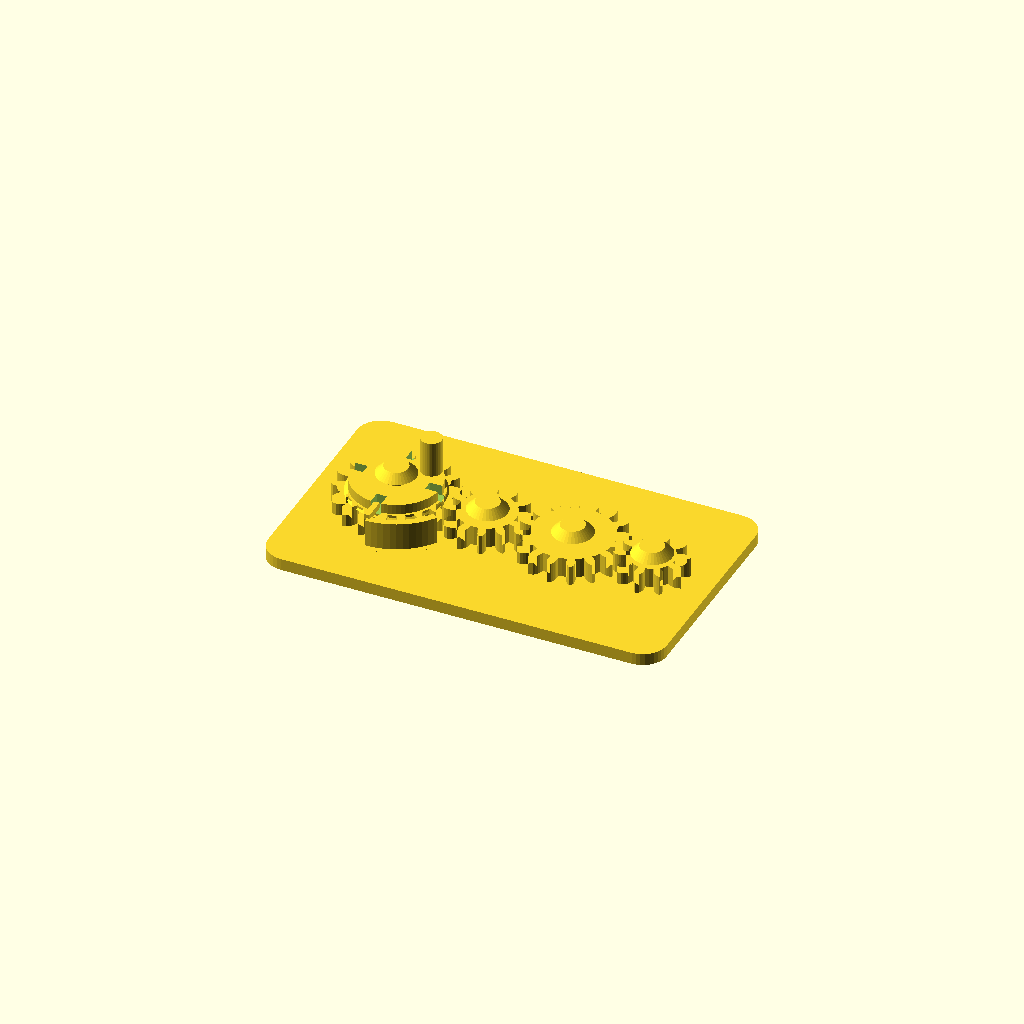
Cell 1 — every parameter at its default value.
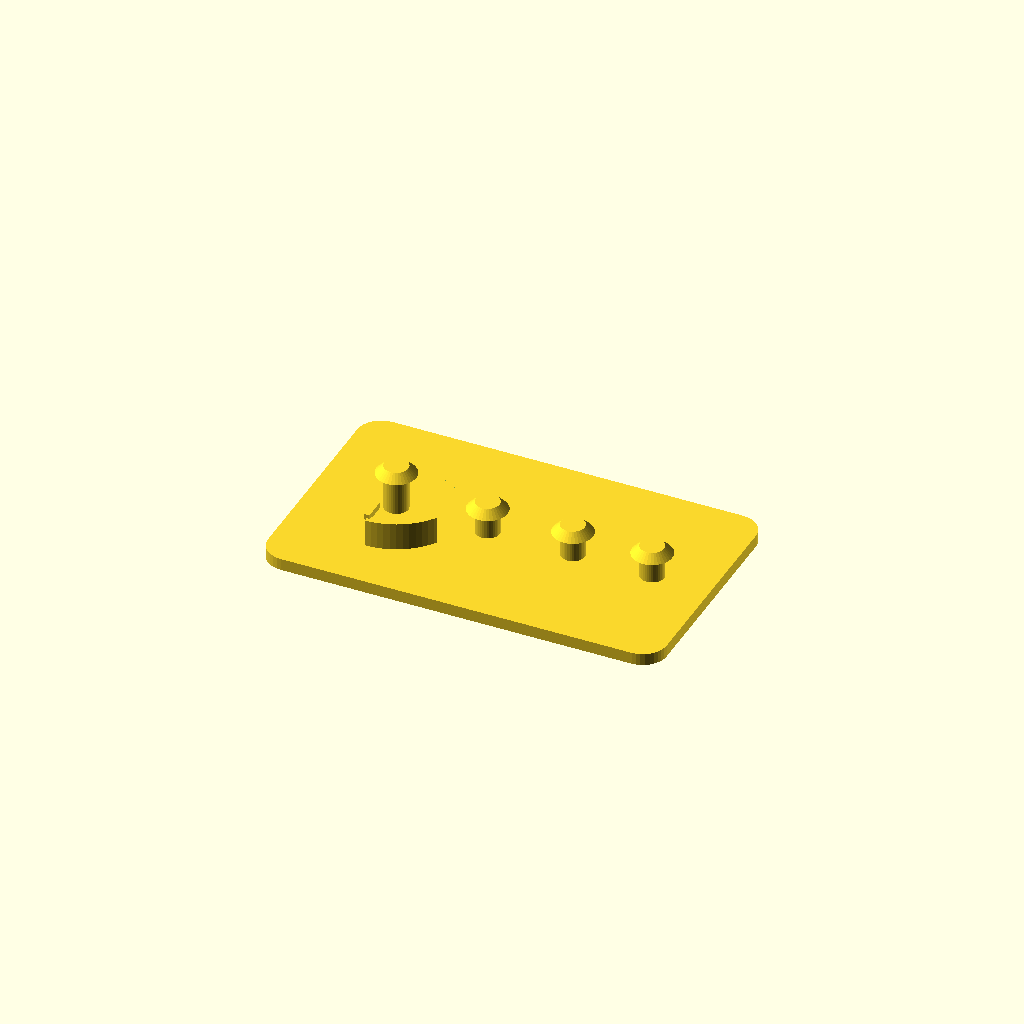
Cell 2: part = "base" (everything else at default).
One fixed orthographic camera (rotation 55°, 0°, 25°; colour scheme Cornfield) for every cell.
OpenSCAD source file results/showcase/crank_gear_train/20261103T181440Z/workspace/model.scad:
// Crank gear train, printed in place. PLA, Bambu Lab A1, 0.4 mm nozzle.
// Four meshing spur gears on capped fixed pins, on a 100 x 60 mm base.
// Gear 1 carries a crank peg and a notched detent flange; a flexible leaf
// on the base clicks into the flange notches every quarter turn.
//
// Print-in-place clearances used throughout (mm):
//   gear bore / pin        0.4 radial
//   gear underside / plate 0.6 vertical
//   cap underside / gear   0.6 vertical
//   detent wall / gear tip 0.6
//   gear mesh              extra centre distance 0.4 + tooth thinning 0.4
part = "assembly"; // ["assembly", "base", "gear1", "gear2", "gear3", "gear4"]

cadverify_only = "";
module instance(name, part, unit = 1) {
    echo(cadverify_instance = [name, part, unit]);
    if (cadverify_only == "" || cadverify_only == name) children();
}

/* [Gear geometry] */
mod = 1.5;                    // gear module
press_deg = 20;               // pressure angle
gear_h = 5;                   // gear thickness
backlash = 0.4;               // circumferential tooth thinning
extra_centre = 0.4;           // extra centre distance per mesh
z1 = 18; z2 = 12; z3 = 16; z4 = 10;
function pitch_r(z) = mod * z / 2;
r1 = pitch_r(z1); r2 = pitch_r(z2); r3 = pitch_r(z3); r4 = pitch_r(z4);

// centres, in assembly coordinates
y_c = 30;
x1 = 21;
x2 = x1 + r1 + r2 + extra_centre;          // 43.9
x3 = x2 + r2 + r3 + extra_centre;          // 65.3
x4 = x3 + r3 + r4 + extra_centre;          // 85.2
centres = [[x1, y_c], [x2, y_c], [x3, y_c], [x4, y_c]];

base_w = 100; base_d = 60; plate_h = 3;
gear_z = plate_h + 0.6;                    // underside of every gear: 3.6
pin_r = 3; bore_r = 3.4;                   // 0.4 radial clearance
cap_r = 5; cap_h = 2;
// cap underside is 0.6 above the top of the thing it retains
cap1_bot = gear_z + gear_h + 3.2 + 0.6;    // gear1 flange top + 0.6 = 12.4
cap_bot  = gear_z + gear_h + 0.6;          // plain gears: 9.2

/* ---------- involute gear outline ---------- */
function inv(a) = tan(a * 180 / PI) - a;   // a in radians
function pol(r, a) = [r * cos(a * 180 / PI), r * sin(a * 180 / PI)];
function rot2(p, a_deg) = [p[0] * cos(a_deg) - p[1] * sin(a_deg),
                           p[0] * sin(a_deg) + p[1] * cos(a_deg)];

function half_ang(z, r, rb, rp) =
    let(pa = press_deg * PI / 180,
        ar = acos(rb / r) * PI / 180,
        hp = PI / (2 * z) - backlash / (2 * rp))
    hp + inv(pa) - inv(ar);

function tooth_pts(z) =
    let(rp = pitch_r(z), rb = rp * cos(press_deg), rt = rp + mod,
        rr = rp - 1.25 * mod, pitch_a = 2 * PI / z,
        rs = max(rb, rr), steps = 4,
        ha_root = half_ang(z, rs, rb, rp))
    concat(
        // root arc to involute start, flank up, tip point, flank down
        [pol(rr, -pitch_a / 2), pol(rr, -ha_root)],
        [for (i = [1 : steps]) let(r = rs + (rt - rs) * i / steps)
             pol(r, -half_ang(z, r, rb, rp))],
        [for (i = [steps - 1 : -1 : 0]) let(r = rs + (rt - rs) * i / steps)
             pol(r, half_ang(z, r, rb, rp))],
        [pol(rr, ha_root)]);

function gear_pts(z) =
    [for (i = [0 : z - 1]) for (p = tooth_pts(z)) rot2(p, i * 360 / z)];

module gear_solid(z) {
    linear_extrude(height = gear_h) polygon(points = gear_pts(z));
}
module gear_plain(z) {
    difference() {
        gear_solid(z);
        translate([0, 0, -1]) cylinder(r = bore_r, h = gear_h + 2, $fn = 48);
    }
}

/* ---------- the parts, each in its own print orientation ---------- */
// base: plate on the bed, pins standing up. Origin at a plate corner.
module base() {
    // rounded plate
    hull() for (cx = [6, base_w - 6], cy = [6, base_d - 6])
        translate([cx, cy, 0]) cylinder(r = 6, h = plate_h, $fn = 36);
    // fixed pins with retaining caps (caps 45 deg conical: no support needed)
    for (i = [0 : 3]) {
        c = centres[i];
        bot = (i == 0) ? cap1_bot : cap_bot;
        translate([c[0], c[1], 0]) cylinder(r = pin_r, h = bot + cap_h, $fn = 36);
        translate([c[0], c[1], bot]) cylinder(r1 = cap_r, r2 = pin_r, h = cap_h, $fn = 36);
    }
    // Flexible detent: an arc wall south-east of gear 1, inner radius
    // 15.6 (0.6 clear of the gear-1 tip circle), standing on the plate
    // up to flange height. A short arm at its south end reaches north
    // at flange height and carries the bump. The wall flexes radially.
    intersection() {
        difference() {
            translate([x1, y_c, plate_h]) cylinder(r = 17, h = 6.9, $fn = 72);
            translate([x1, y_c, plate_h - 1]) cylinder(r = 15.2, h = 8.9, $fn = 72);
        }
        translate([0, 0, plate_h]) linear_extrude(height = 6.9)
            polygon(points = [[x1, y_c],
                              [x1 + 20 * cos(-90), y_c + 20 * sin(-90)],
                              [x1 + 20 * cos(-32), y_c + 20 * sin(-32)]]);
    }
    // arm at flange height, from the wall (y 14) north to the rim (y 19.4)
    translate([x1 - 0.7, 14, 9.4]) cube([1.4, 5.4, 1.5]);
    // bump: half-round knob centred on the flange rim (radius 11 south),
    // protruding north of the rim line into a notch when one aligns
    translate([x1, y_c - 11, 9.4]) cylinder(r = 0.65, h = 1.5, $fn = 24);
}

// gear 1: gear + detent flange (with 4 notches) + crank peg. Centre origin.
module gear1() {
    difference() {
        union() {
            gear_solid(z1);
            // detent flange (r 11, clear of gear 2) on the gear top,
            // with a 45 deg conical lead-in from the gear OD
            translate([0, 0, gear_h]) cylinder(r = 11, h = 2.5, $fn = 72);
            translate([0, 0, gear_h - 1]) cylinder(r1 = 12, r2 = 11, h = 1, $fn = 72);
            // crank peg at radius 8.5, at 45 deg between detent slots,
            // clear of the pin cap (radius 5) by 0.9
            translate([6, 6, gear_h]) cylinder(r = 2.6, h = 11.5, $fn = 36);
        }
        translate([0, 0, -1]) cylinder(r = bore_r, h = 20, $fn = 48);
        // four radial detent slots through the full flange height:
        // the base bump clicks in every quarter turn
        for (a = [0, 90, 180, 270])
            rotate([0, 0, a]) translate([-1.3, -11.8, gear_h - 0.1])
                cube([2.6, 4, 2.7]);
    }
}
module gear2() { gear_plain(z2); }
module gear3() { gear_plain(z3); }
module gear4() { gear_plain(z4); }

/* ---------- specification echoes ---------- */
tip1 = r1 + mod; tip2 = r2 + mod; tip3 = r3 + mod; tip4 = r4 + mod;

if (part == "base") {
    echo(cadverify_spec = [
        ["bounds", [[0, 0, 0], [base_w, base_d, cap1_bot + cap_h]]],
        ["bodies", 1],
        ["through_holes", 0],
        ["support_faces", [["bed", "-z", 4000]]],
        ["overhangs_allowed", [
            ["pin cap underside gear1", [[x1 - 5, y_c - 5, cap1_bot - 0.4], [x1 + 5, y_c + 5, cap1_bot + 0.4]]],
            ["pin cap underside gear2", [[x2 - 5, y_c - 5, cap_bot - 0.4], [x2 + 5, y_c + 5, cap_bot + 0.4]]],
            ["pin cap underside gear3", [[x3 - 5, y_c - 5, cap_bot - 0.4], [x3 + 5, y_c + 5, cap_bot + 0.4]]],
            ["pin cap underside gear4", [[x4 - 5, y_c - 5, cap_bot - 0.4], [x4 + 5, y_c + 5, cap_bot + 0.4]]],
            ["detent arm underside", [[x1 - 2, 13.5, 9.0], [x1 + 2, 20, 9.8]]]
        ]],
        ["copies", 1],
        ["details", [
            ["base_plate", "material", [[10, 10, 0.5], [90, 50, 2.5]], 0.95],
            ["plate_thickness", "thickness", [50, 20, -2], [0, 0, 1], 3],
            ["pin_gear2", "material", [[x2 - 1.5, y_c - 1.5, 4], [x2 + 1.5, y_c + 1.5, 8]], 0.7],
            ["cap_gear2", "material", [[x2 - 2, y_c - 2, cap_bot + 0.3], [x2 + 2, y_c + 2, cap_bot + cap_h - 0.3]], 0.9],
            ["detent_leaf", "material", [[x1 - 0.8, 13.2, 4], [x1 + 0.8, 14.6, 8]], 0.4],
            ["detent_arm", "view", [[x1 - 3, 12, 2.5], [x1 + 3, 19.5, 11.5]]],
            ["pin_caps", "view", [[x1 - 6, y_c - 6, 8.5], [x4 + 6, y_c + 6, cap1_bot + cap_h + 0.5]]]
        ]]
    ]);
}
if (part == "gear1") {
    echo(cadverify_spec = [
        ["bounds", [[-tip1, -tip1, 0], [tip1, tip1, gear_h + 11.5]]],
        ["bodies", 1],
        ["through_holes", 1],
        ["support_faces", [["bed", "-z", 150]]],
        ["overhangs_allowed", [
            ["detent flange cone underside", [[-12.5, -12.5, 3.8], [12.5, 12.5, 5.2]]]
        ]],
        ["copies", 1],
        ["details", [
            ["bore", "hole", [0, 0, -2], [0, 0, 1], [[0, 6.8], [4, 6.8]]],
            ["gear_web", "thickness", [5, -5, -2], [0, 0, 1], 7.5],
            ["tooth_east", "material", [[r1 - 1, -1, 1], [tip1 - 0.2, 1, 4]], 0.45],
            ["detent_flange", "material", [[3, 3, 6.5], [7, 7, 7.2]], 0.9],
            ["detent_notch_south", "void", [[-1.4, -11.3, 5.2], [1.4, -8.2, 7.3]], 0.5],
            ["crank_peg", "material", [[5, 5, 10], [7, 7, 15.5]], 0.9],
            ["crank", "view", [[3, 3, 4.5], [9.5, 9.5, gear_h + 11.5]]],
            ["teeth", "view", [[tip1 - 8, -tip1, 0], [tip1, tip1, gear_h]]]
        ]]
    ]);
}
if (part == "gear2") {
    echo(cadverify_spec = [
        ["bounds", [[-tip2, -tip2, 0], [tip2, tip2, gear_h]]],
        ["bodies", 1],
        ["through_holes", 1],
        ["support_faces", [["bed", "-z", 100]]],
        ["overhangs_allowed", []],
        ["copies", 1],
        ["details", [
            ["bore", "hole", [0, 0, -2], [0, 0, 1], [[0, 6.8], [4, 6.8]]],
            ["gear_web", "thickness", [0, 7, -2], [0, 0, 1], 5],
            ["tooth_east", "material", [[r2 - 1, -1, 1], [tip2 - 0.2, 1, 4]], 0.45],
            ["teeth", "view", [[tip2 - 7, -tip2, 0], [tip2, tip2, gear_h]]]
        ]]
    ]);
}
if (part == "gear3") {
    echo(cadverify_spec = [
        ["bounds", [[-tip3, -tip3, 0], [tip3, tip3, gear_h]]],
        ["bodies", 1],
        ["through_holes", 1],
        ["support_faces", [["bed", "-z", 150]]],
        ["overhangs_allowed", []],
        ["copies", 1],
        ["details", [
            ["bore", "hole", [0, 0, -2], [0, 0, 1], [[0, 6.8], [4, 6.8]]],
            ["gear_web", "thickness", [0, 8, -2], [0, 0, 1], 5],
            ["tooth_east", "material", [[r3 - 1, -1, 1], [tip3 - 0.2, 1, 4]], 0.45],
            ["teeth", "view", [[tip3 - 7, -tip3, 0], [tip3, tip3, gear_h]]]
        ]]
    ]);
}
if (part == "gear4") {
    echo(cadverify_spec = [
        ["bounds", [[-9.0, -8.619, 0], [9.0, 8.619, gear_h]]],
        ["bodies", 1],
        ["through_holes", 1],
        ["support_faces", [["bed", "-z", 60]]],
        ["overhangs_allowed", []],
        ["copies", 1],
        ["details", [
            ["bore", "hole", [0, 0, -2], [0, 0, 1], [[0, 6.8], [4, 6.8]]],
            ["gear_web", "thickness", [0, 5.5, -2], [0, 0, 1], 5],
            ["tooth_east", "material", [[r4 - 1, -1, 1], [tip4 - 0.2, 1, 4]], 0.45],
            ["teeth", "view", [[tip4 - 7, -tip4, 0], [tip4, tip4, gear_h]]]
        ]]
    ]);
}
if (part == "assembly") {
    echo(cadverify_spec = [
        ["bounds", [[0, 0, 0], [base_w, base_d, gear_z + gear_h + 11.5]]],
        ["support_faces", [["bed", "-z", 4000]]],
        ["allowed_interferences", []],
        ["motions", [
            ["crank_turn", ["gear1"], "rotate", [x1, y_c, 0], [0, 0, 1], [0, 360],
                ["drives", [
                    [["gear2"], "rotate", [x2, y_c, 0], [0, 0, 1], -z1 / z2],
                    [["gear3"], "rotate", [x3, y_c, 0], [0, 0, 1], z1 / z3],
                    [["gear4"], "rotate", [x4, y_c, 0], [0, 0, 1], -z1 / z4]
                ]],
                ["flex", [["gear1", "base", 0.9,
                    "detent bump on the flexible base leaf rides over the gear-1 flange between its quarter-turn notches"]]],
                ["rests", [0, 90, 180, 270, 360]]]
        ]],
        ["assembly_order", [
            [["base", "gear1", "gear2", "gear3", "gear4"], [0, 0, 0]]
        ]],
        ["print_in_place", 0.2],
        ["overhangs_allowed", [
            ["gear1 detent flange cone underside", [[x1 - 13, y_c - 13, 7.2], [x1 + 13, y_c + 13, 8.8]]],
            ["gear1 underside 0.6 above the plate", [[x1 - tip1, y_c - tip1, gear_z - 0.4], [x1 + tip1, y_c + tip1, gear_z + 0.4]]],
            ["gear2 underside 0.6 above the plate", [[x2 - tip2, y_c - tip2, gear_z - 0.4], [x2 + tip2, y_c + tip2, gear_z + 0.4]]],
            ["gear3 underside 0.6 above the plate", [[x3 - tip3, y_c - tip3, gear_z - 0.4], [x3 + tip3, y_c + tip3, gear_z + 0.4]]],
            ["gear4 underside 0.6 above the plate", [[x4 - tip4, y_c - tip4, gear_z - 0.4], [x4 + tip4, y_c + tip4, gear_z + 0.4]]],
            ["pin cap underside gear1", [[x1 - 5, y_c - 5, cap1_bot - 0.4], [x1 + 5, y_c + 5, cap1_bot + 0.4]]],
            ["pin cap underside gear2", [[x2 - 5, y_c - 5, cap_bot - 0.4], [x2 + 5, y_c + 5, cap_bot + 0.4]]],
            ["pin cap underside gear3", [[x3 - 5, y_c - 5, cap_bot - 0.4], [x3 + 5, y_c + 5, cap_bot + 0.4]]],
            ["pin cap underside gear4", [[x4 - 5, y_c - 5, cap_bot - 0.4], [x4 + 5, y_c + 5, cap_bot + 0.4]]],
            ["detent arm underside", [[x1 - 2, 13.5, 9.0], [x1 + 2, 20, 9.8]]]
        ]],
        ["held", ["gear1", "gear2", "gear3", "gear4"]]
    ]);
}

/* ---------- output ---------- */
if (part == "base") base();
else if (part == "gear1") gear1();
else if (part == "gear2") gear2();
else if (part == "gear3") gear3();
else if (part == "gear4") gear4();
else if (part == "assembly") {
    instance("base", "base") base();
    instance("gear1", "gear1") translate([x1, y_c, gear_z]) gear1();
    instance("gear2", "gear2") translate([x2, y_c, gear_z]) rotate([0, 0, 180 - 180 / z2]) gear2();
    instance("gear3", "gear3") translate([x3, y_c, gear_z]) gear3();
    instance("gear4", "gear4") translate([x4, y_c, gear_z]) rotate([0, 0, 180 - 180 / z4]) gear4();
}
Customizer parameters (derived from the source; name, type, default, range or options):
part: string, default "assembly", options "assembly", "base", "gear1", "gear2", "gear3", "gear4"
cadverify_only: string, default ""
